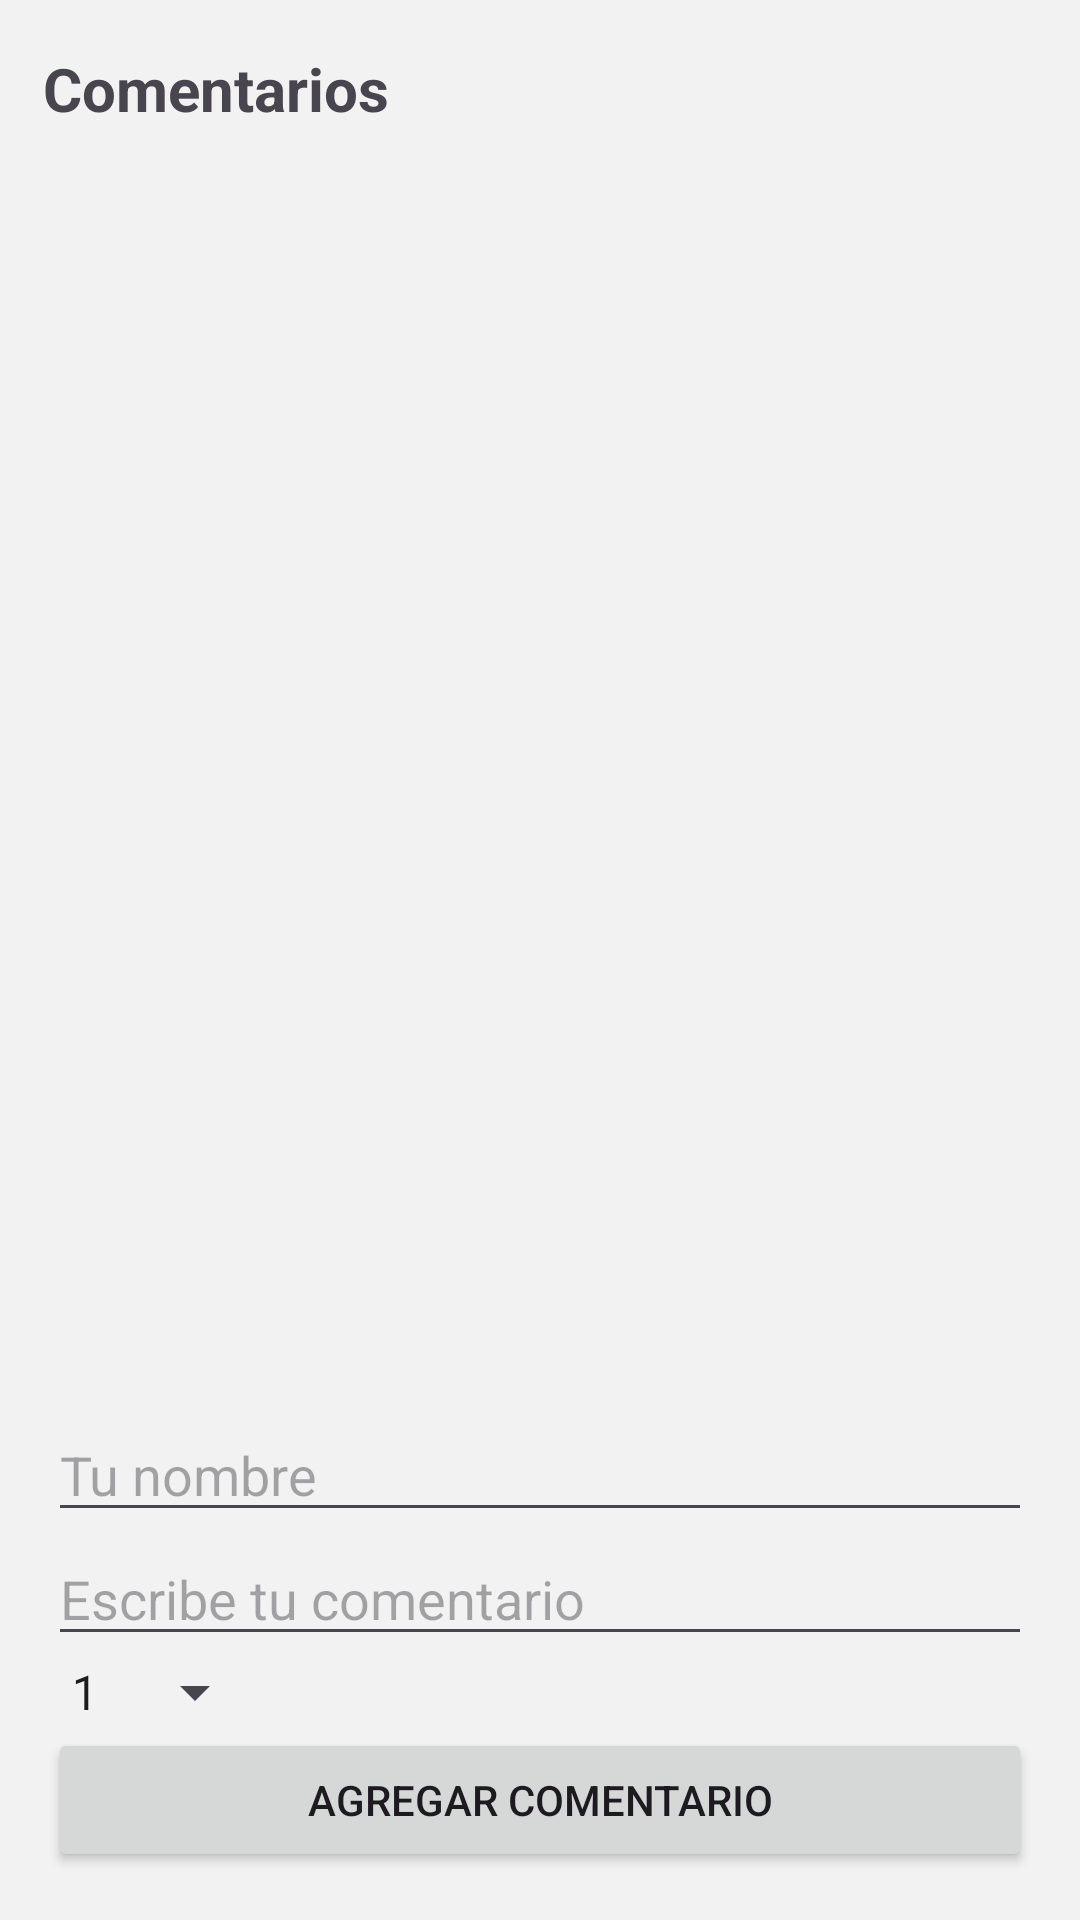

Produce the Android XML layout that renders to this screen, including the resource entries it uses.
<!-- AndroidManifest.xml: application theme Theme.CanvasPre -->
<!-- res/layout/fragment_comments.xml -->
<?xml version="1.0" encoding="utf-8"?>

<androidx.constraintlayout.widget.ConstraintLayout xmlns:android="http://schemas.android.com/apk/res/android"
    xmlns:app="http://schemas.android.com/apk/res-auto"
    android:layout_width="match_parent"
    android:layout_height="match_parent"
    android:background="#f2f2f2">

    

    

    <TextView
        android:id="@+id/tvTitle"
        android:layout_width="wrap_content"
        android:layout_height="wrap_content"
        android:layout_marginTop="16dp"
        android:text="Comentarios"
        android:textSize="20sp"
        android:textStyle="bold"
        app:layout_constraintEnd_toStartOf="@+id/btnCloseComments"
        app:layout_constraintHorizontal_bias="0.062"
        app:layout_constraintStart_toStartOf="parent"
        app:layout_constraintTop_toTopOf="parent" />

    
    <ImageButton
        android:id="@+id/btnCloseComments"
        android:layout_width="wrap_content"
        android:layout_height="wrap_content"
        android:layout_margin="16dp"
        android:layout_marginTop="16dp"
        android:layout_marginEnd="16dp"
        android:background="@null"
        android:src="@drawable/baseline_close_24"
        app:layout_constraintEnd_toEndOf="parent"
        app:layout_constraintTop_toTopOf="parent" />

    <androidx.recyclerview.widget.RecyclerView
        android:id="@+id/rvComments"
        android:layout_width="0dp"
        android:layout_height="0dp"
        android:layout_margin="16dp"
        app:layout_constraintTop_toBottomOf="@id/tvTitle"
        app:layout_constraintBottom_toTopOf="@id/llAddComment"
        app:layout_constraintStart_toStartOf="parent"
        app:layout_constraintEnd_toEndOf="parent" />

    <LinearLayout
        android:id="@+id/llAddComment"
        android:layout_width="0dp"
        android:layout_height="wrap_content"
        android:orientation="vertical"
        android:padding="16dp"
        app:layout_constraintBottom_toBottomOf="parent"
        app:layout_constraintStart_toStartOf="parent"
        app:layout_constraintEnd_toEndOf="parent">

        <EditText
            android:id="@+id/etName"
            android:layout_width="match_parent"
            android:layout_height="wrap_content"
            android:hint="Tu nombre" />

        <EditText
            android:id="@+id/etComment"
            android:layout_width="match_parent"
            android:layout_height="wrap_content"
            android:hint="Escribe tu comentario" />

        <Spinner
            android:id="@+id/spRating"
            android:layout_width="wrap_content"
            android:layout_height="wrap_content"
            android:entries="@array/rating_values" />

        <Button
            android:id="@+id/btnSubmitComment"
            android:layout_width="match_parent"
            android:layout_height="wrap_content"
            android:text="Agregar comentario" />
    </LinearLayout>
</androidx.constraintlayout.widget.ConstraintLayout>
<!-- resources referenced by this layout -->
<resources>
  <string-array name="rating_values">
          <item>1</item>
          <item>2</item>
          <item>3</item>
          <item>4</item>
          <item>5</item>
      </string-array>
  <style name="Theme.CanvasPre" parent="Base.Theme.CanvasPre" />
  <style name="Base.Theme.CanvasPre" parent="Theme.Material3.DayNight.NoActionBar">
          
          
      </style>
</resources>
